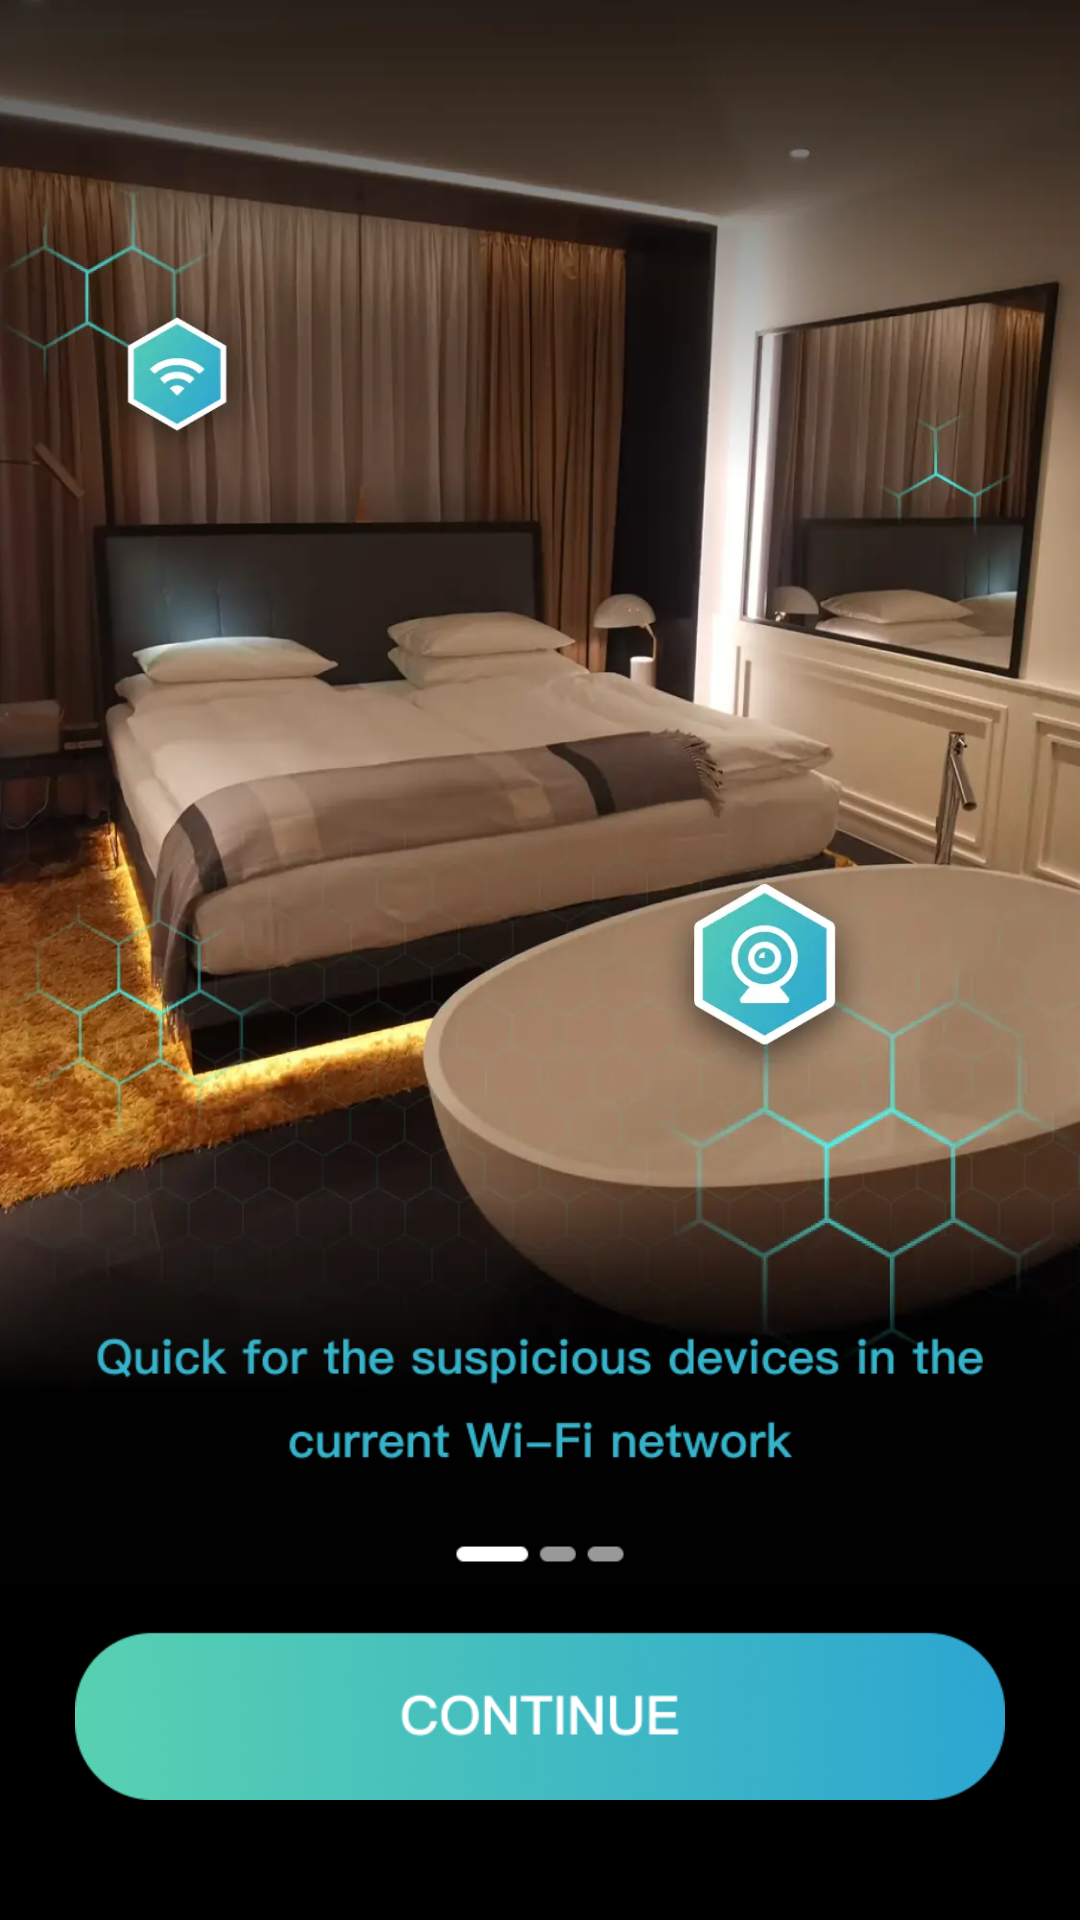

Reconstruct the res/layout file that produces this screen, plus the resources it refers to.
<!-- AndroidManifest.xml: application theme Theme.DeviceWifiTracker -->
<!-- res/layout/fragment_guide_first.xml -->
<?xml version="1.0" encoding="utf-8"?>

<layout xmlns:android="http://schemas.android.com/apk/res/android"
    xmlns:app="http://schemas.android.com/apk/res-auto"
    xmlns:tools="http://schemas.android.com/tools">

    <data>

    </data>

    <androidx.constraintlayout.widget.ConstraintLayout
        android:layout_width="match_parent"
        android:layout_height="match_parent"
        android:background="@color/white"
        tools:context=".ui.guide.GuideFirstFragment">
      


        <FrameLayout

            android:layout_width="match_parent"
            android:layout_height="match_parent">


            <ImageView
                android:id="@+id/guideOneIV"
                android:layout_width="match_parent"
                android:layout_height="match_parent"
                android:scaleType="centerCrop"
                android:src="@mipmap/icon_guide_a" />

            <ImageView
                android:id="@+id/next"
                android:layout_gravity="bottom|center_horizontal"
                android:layout_width="@dimen/dp312"
                android:layout_height="@dimen/dp160"
                android:layout_marginBottom="@dimen/dp40"
                android:src="@mipmap/guide_bottom_two" />

        </FrameLayout>









































    </androidx.constraintlayout.widget.ConstraintLayout>
</layout>
<!-- resources referenced by this layout -->
<resources>
  <color name="white">#FFFFFFFF</color>
  <dimen name="dp160">160dp</dimen>
  <dimen name="dp18">18dp</dimen>
  <dimen name="dp20">20dp</dimen>
  <dimen name="dp312">312dp</dimen>
  <dimen name="dp40">40dp</dimen>
  <dimen name="dp52">52dp</dimen>
  <dimen name="dp55">55dp</dimen>
  <dimen name="dp80">80dp</dimen>
  <!-- drawable guide_one_old: png bitmap (mipmap-xxhdpi, 255291 bytes) -->
  <!-- mipmap guide_bottom_two: png bitmap (mipmap-xxhdpi, 71124 bytes) -->
  <!-- mipmap icon_guide_a: webp bitmap (mipmap-xxxhdpi, 58982 bytes) -->
  <style name="guide_blue_button_text_style">
          <item name="android:layout_centerInParent">true</item>
          <item name="android:textSize">@dimen/font_size_18</item>
          <item name="android:textColor">@color/white</item>
      </style>
  <style name="Theme.DeviceWifiTracker" parent="Theme.AppCompat.Light.NoActionBar">
          
          <item name="colorPrimary">@color/purple_500</item>
          <item name="colorPrimaryVariant">@color/purple_700</item>
          <item name="colorOnPrimary">@color/white</item>
          
          <item name="colorSecondary">@color/teal_200</item>
          <item name="colorSecondaryVariant">@color/teal_700</item>
          <item name="colorOnSecondary">@color/black</item>
          
          <item name="android:statusBarColor" tools:targetApi="l">?attr/colorPrimaryVariant</item>
          
      </style>
  <dimen name="font_size_18">18sp</dimen>
  <color name="purple_500">#FF6200EE</color>
  <color name="purple_700">#FF3700B3</color>
  <color name="teal_200">#FF03DAC5</color>
  <color name="teal_700">#FF018786</color>
  <color name="black">#FF000000</color>
</resources>
